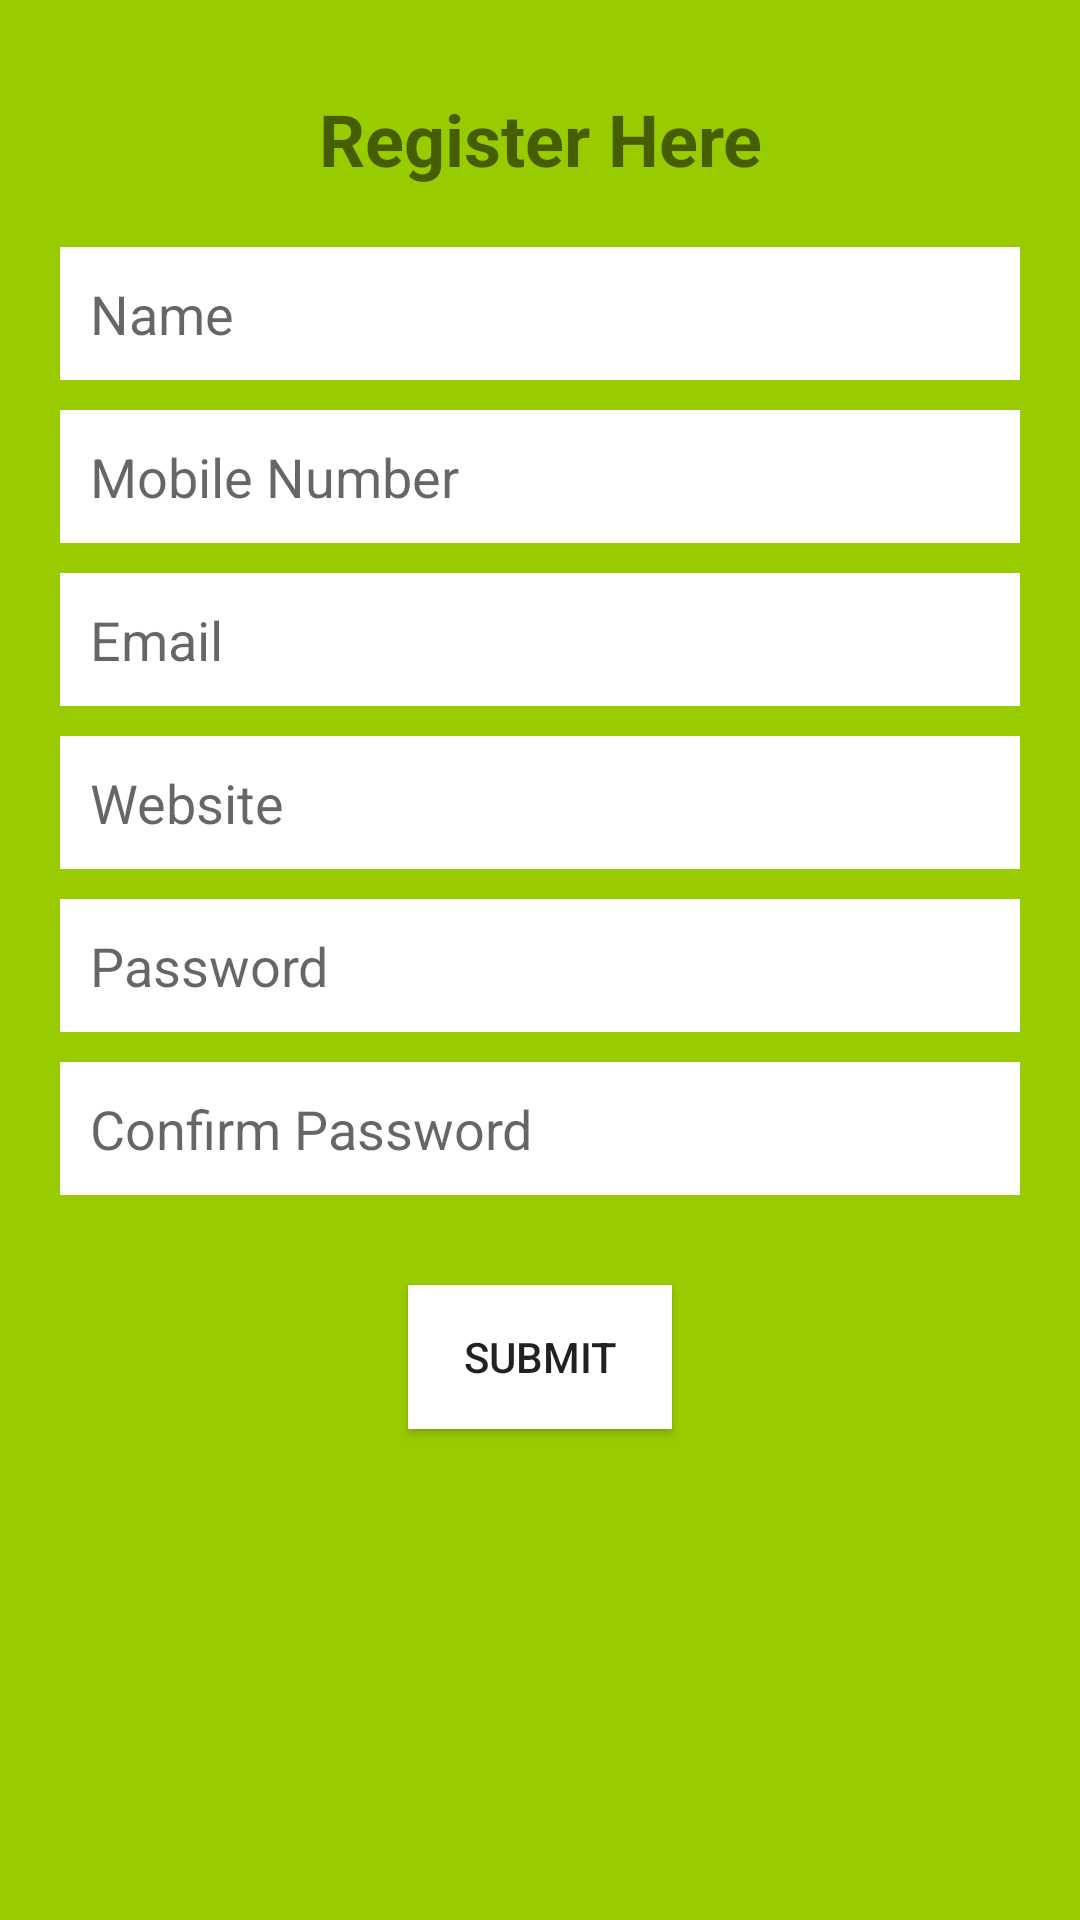

Layout XML and referenced resources for this Android screen:
<!-- AndroidManifest.xml: application theme Theme.AppCompat.Light.NoActionBar -->
<!-- res/layout/donate_application_form.xml -->
<?xml version="1.0" encoding="utf-8"?>
<LinearLayout xmlns:android="http://schemas.android.com/apk/res/android"
    android:layout_width="match_parent"
    android:layout_height="match_parent"
    xmlns:tools="http://schemas.android.com/tools"
    android:orientation="vertical"
    android:padding="20dp"
    android:background="@android:color/holo_green_light"
    tools:context=".DonateApplicationForm">

    <TextView
        android:id="@+id/reg_title"
        android:layout_width="match_parent"
        android:layout_height="wrap_content"
        android:layout_gravity="center"
        android:fontFamily="sans-serif"
        android:padding="10dp"
        android:text="Register Here"
        android:textAlignment="center"
        android:textSize="24dp"
        android:textStyle="bold" />


    <EditText
        android:layout_width="match_parent"
        android:layout_height="wrap_content"
        android:id="@+id/et_name"
        android:hint="Name"
        android:padding="10dp"
        android:inputType="textPersonName"
        android:layout_marginTop="10dp"
        android:background="@android:color/white"/>

    <EditText
        android:layout_width="match_parent"
        android:layout_height="wrap_content"
        android:id="@+id/et_mobile"
        android:hint="Mobile Number"
        android:padding="10dp"
        android:inputType="phone"
        android:maxLength="10"
        android:layout_marginTop="10dp"
        android:background="@android:color/white"/>

    <EditText
        android:layout_width="match_parent"
        android:layout_height="wrap_content"
        android:id="@+id/et_email"
        android:hint="Email"
        android:padding="10dp"
        android:inputType="textEmailAddress"
        android:layout_marginTop="10dp"
        android:background="@android:color/white"/>

    <EditText
        android:layout_width="match_parent"
        android:layout_height="wrap_content"
        android:id="@+id/et_website"
        android:hint="Website"
        android:padding="10dp"
        android:inputType="textUri"
        android:layout_marginTop="10dp"
        android:background="@android:color/white"/>

    <EditText
        android:layout_width="match_parent"
        android:layout_height="wrap_content"
        android:id="@+id/et_password"
        android:hint="Password"
        android:padding="10dp"
        android:inputType="textPassword"
        android:layout_marginTop="10dp"
        android:background="@android:color/white"/>

    <EditText
        android:layout_width="match_parent"
        android:layout_height="wrap_content"
        android:id="@+id/et_confirm_password"
        android:hint="Confirm Password"
        android:padding="10dp"
        android:inputType="textPassword"
        android:layout_marginTop="10dp"
        android:background="@android:color/white"/>

    <Button
        android:layout_width="wrap_content"
        android:layout_height="wrap_content"
        android:id="@+id/bt_submit"
        android:text="submit"
        android:layout_gravity="center"
        android:layout_marginTop="30dp"
        android:background="@android:color/white"/>


</LinearLayout>
<!-- resources referenced by this layout -->
<resources>

</resources>
